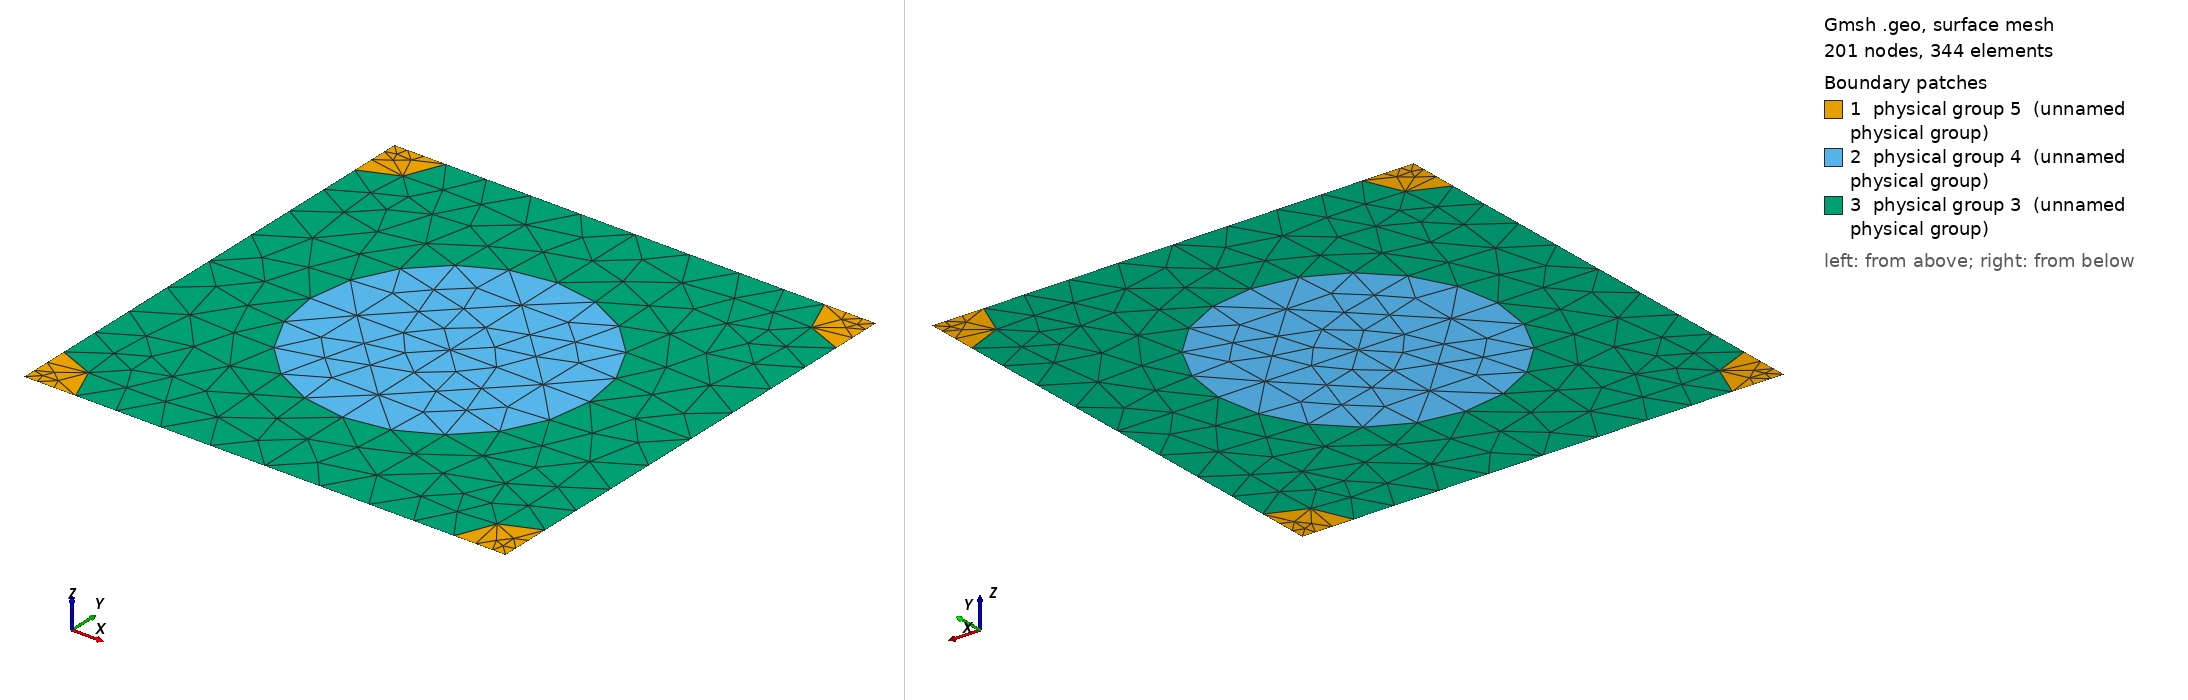

Gmsh geometry script, surface-meshed: 201 nodes, 344 surface elements. Boundary patches (legend numbers): 1 physical group 5 (unnamed physical group), 2 physical group 4 (unnamed physical group), 3 physical group 3 (unnamed physical group). Left view from above one corner, right view from below the opposite corner. Legend entries are the model's physical surfaces. The drawing asked Gmsh for element sizes between 1% and 20% of the model's largest extent; the script's own settings can give other sizes.

=== 793_230_85.geo (drawn) ===
d = 1; // grating period
ff = 0.300000;
d_in_nm = 793;
a1 = 230;
radius1 = (a1/d_in_nm)*d;
radius2 = (85/d_in_nm)*d;
lc = 0.150000; // 0.501 0.201 0.0701;
lc2 = lc/1.500000; // on cylinder surfaces
lc3 = lc/1.500000; // cylinder1 centres
lc4 = lc/4.500000; // cylinder2 centres
posx = 0;//
posy = 0;//

hy = d; // Thickness: Squre profile => hy=d
hx = 0.;

// 2*2 supercell outline

Point(1) = {0, 0, 0, lc4};
Point(2) = {-hx, -hy, 0, lc4};
Point(3) = {-hx+d, -hy, 0, lc4};
Point(4) = {d, 0, 0,lc4};
Point(5) = {-hx+d/2+posx, -hy/2+posy, 0,lc3};
Point(10) = {-hx+d/2+posx, 0, 0, lc};
Point(11) = {0,-hy/2+posy, 0, lc};
Point(12) = {-hx+d/2+posx, -hy, 0, lc};
Point(13) = {d, -hy/2+posy, 0, lc};

Point(14) = {-hx+radius2, 0, 0, lc2};
Point(15) = {d-radius2, 0, 0, lc2};
Point(16) = {0,-radius2, 0, lc2};
Point(18) = {-hx+d/2+posx, -hy/2+radius1+posy, 0, lc2};
Point(20) = {d,-radius2, 0, lc2};
Point(21) = {-hx+d/2-radius1+posx, -hy/2+posy, 0,lc2};
Point(22) = {-hx+d/2+radius1+posx, -hy/2+posy, 0,lc2};
Point(23) = {-hx, -hy+radius2, 0, lc2};
Point(25) = {-hx+d/2+posx, -hy/2-radius1+posy, 0, lc2};
Point(27) = {d,-hy+radius2, 0, lc2};
Point(28) = {-hx+radius2, -hy, 0, lc2};
Point(29) = {d-radius2, -hy, 0, lc2};

Line(1) = {1, 14};
Line(2) = {14, 10};
Line(3) = {10, 15};
Line(4) = {15, 4};
Line(5) = {4, 20};
Line(6) = {20, 13};
Line(7) = {13, 27};
Line(8) = {27, 3};
Line(9) = {3, 29};
Line(10) = {29, 12};
Line(11) = {12, 28};
Line(12) = {28, 2};
Line(13) = {2, 23};
Line(14) = {23, 11};
Line(15) = {11, 16};
Line(16) = {16, 1};
Line(18) = {18, 10};
Line(19) = {18, 5};
Line(20) = {5, 25};
Line(21) = {25, 12};
Line(22) = {11, 21};
Line(23) = {21, 5};
Line(24) = {5, 22};
Line(25) = {22, 13};

Circle(26) = {14, 1, 16};
Circle(27) = {15, 4, 20};
Circle(28) = {27, 3, 29};
Circle(29) = {28, 2, 23};
Circle(30) = {21, 5, 18};
Circle(31) = {18, 5, 22};
Circle(32) = {22, 5, 25};
Circle(33) = {25, 5, 21};

Line Loop(77) = {1, 26, 16};
Plane Surface(78) = {77};
Line Loop(79) = {4, 5, -27};
Plane Surface(80) = {79};
Line Loop(81) = {28, -9, -8};
Plane Surface(82) = {81};
Line Loop(83) = {29, -13, -12};
Plane Surface(84) = {83};
Line Loop(85) = {30, 19, -23};
Plane Surface(86) = {85};
Line Loop(87) = {19, 24, -31};
Plane Surface(88) = {87};
Line Loop(89) = {24, 32, -20};
Plane Surface(90) = {89};
Line Loop(91) = {20, 33, 23};
Plane Surface(92) = {91};
Line Loop(93) = {2, -18, -30, -22, 15, -26};
Plane Surface(94) = {93};
Line Loop(95) = {3, 27, 6, -25, -31, 18};
Plane Surface(96) = {95};
Line Loop(97) = {25, 7, 28, 10, -21, -32};
Plane Surface(98) = {97};
Line Loop(99) = {21, 11, 29, 14, 22, -33};
Plane Surface(100) = {99};

Physical Line(101) = {1, 2, 3, 4};
Physical Line(102) = {5, 6, 7, 8};
Physical Line(103) = {9, 10, 11, 12};
Physical Line(104) = {13, 14, 15, 16};

Physical Surface(3) = {94, 96, 98, 100};
Physical Surface(4) = {86, 88, 90, 92};
Physical Surface(5) = {78, 80, 82, 84};
